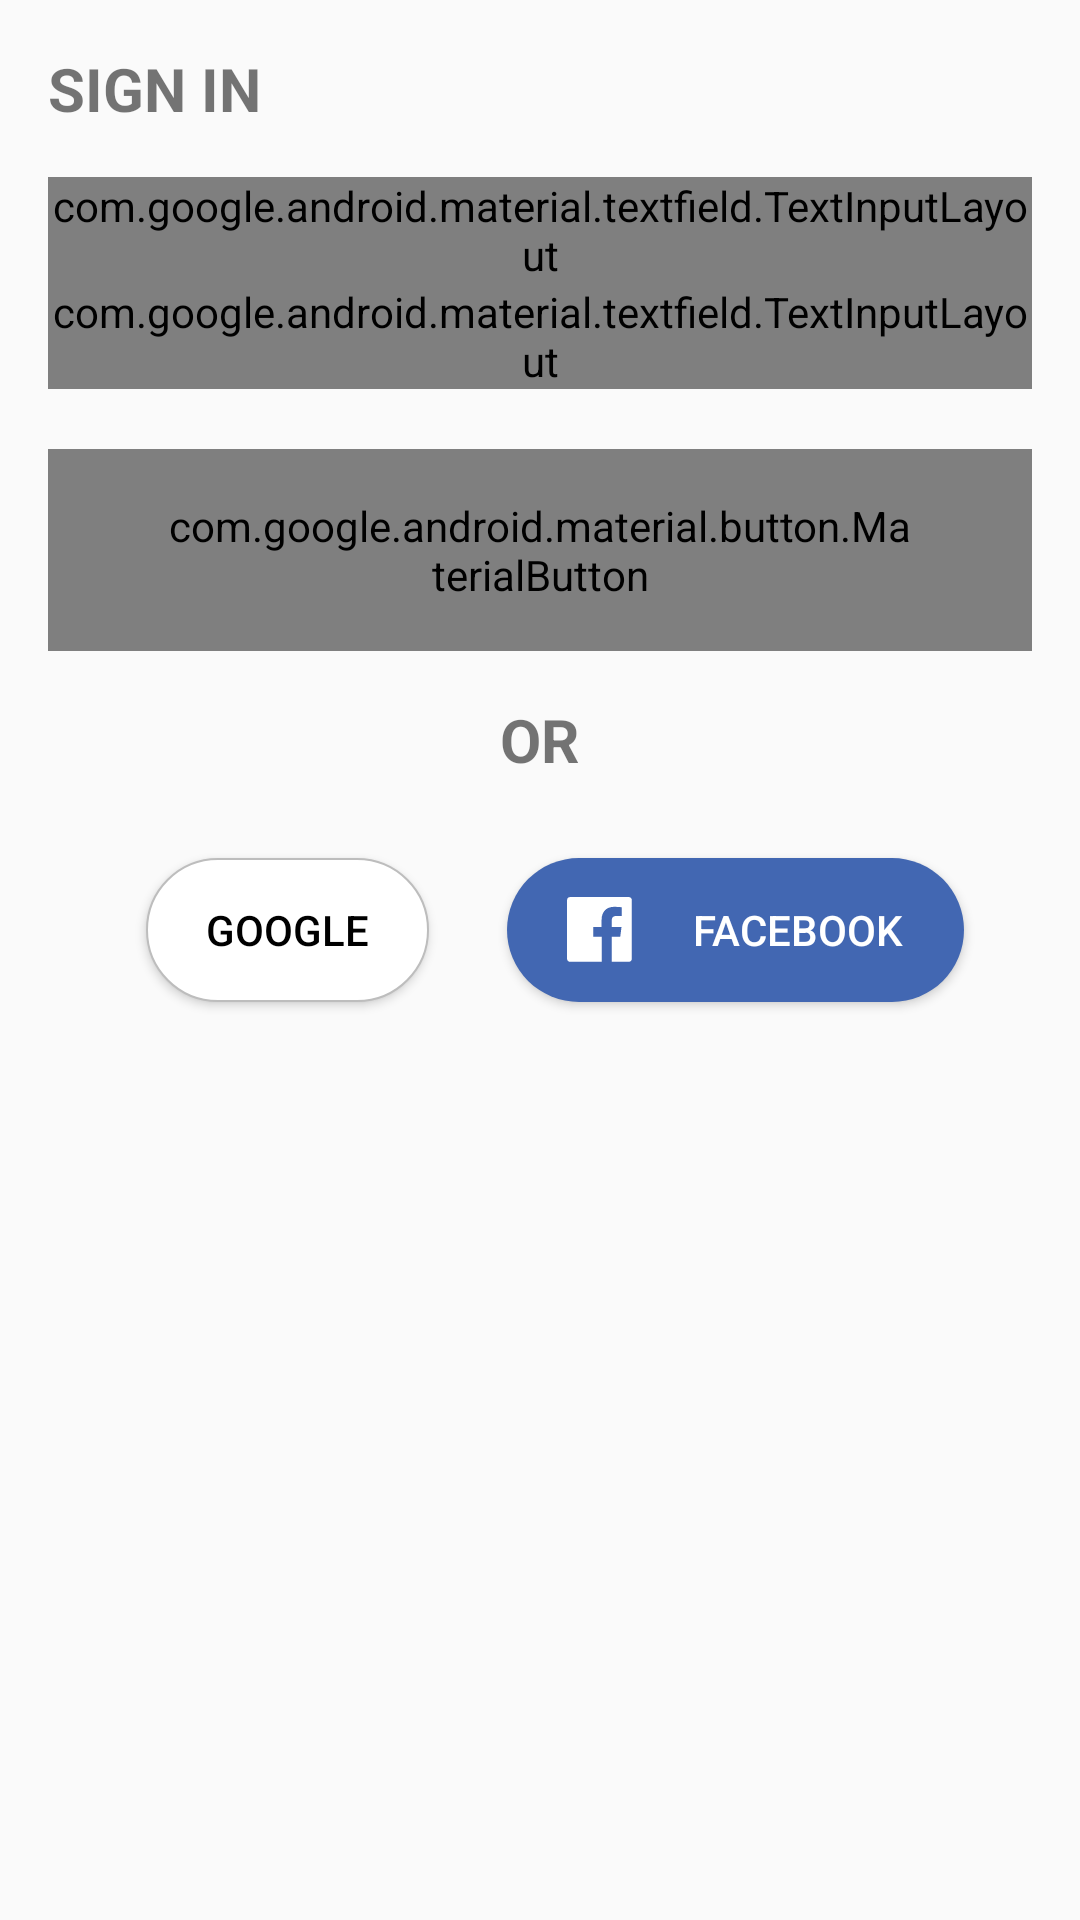

Here is an Android app screen rendered from its layout file. Give the layout XML and the strings, colors and styles it references.
<!-- AndroidManifest.xml: application theme AppTheme -->
<!-- res/layout/activity_login.xml -->
<?xml version="1.0" encoding="utf-8"?>
<ScrollView xmlns:android="http://schemas.android.com/apk/res/android"
    xmlns:app="http://schemas.android.com/apk/res-auto"
    xmlns:tools="http://schemas.android.com/tools"
    android:layout_width="match_parent"
    android:layout_height="match_parent">

    <LinearLayout xmlns:android="http://schemas.android.com/apk/res/android"
        xmlns:app="http://schemas.android.com/apk/res-auto"
        xmlns:tools="http://schemas.android.com/tools"
        android:layout_width="match_parent"
        android:layout_height="match_parent"
        android:orientation="vertical"
        android:padding="@dimen/layout_default_padding"
        tools:context=".SignupActivity">

        <LinearLayout
            android:layout_width="match_parent"
            android:layout_height="match_parent"
            android:orientation="vertical">

            <TextView
                android:layout_width="match_parent"
                android:layout_height="wrap_content"
                android:layout_marginBottom="16sp"
                android:text="SIGN IN"
                android:textSize="20sp"
                android:textStyle="bold" />

            

            <com.google.android.material.textfield.TextInputLayout
                style="@style/Widget.cs.TextInputLayout.OutlineBox"
                android:layout_width="match_parent"
                android:layout_height="wrap_content">

                <com.google.android.material.textfield.TextInputEditText
                    android:layout_width="match_parent"
                    android:layout_height="wrap_content"
                    android:hint="Email or phone"
                    android:imeOptions="actionDone"
                    android:inputType="text"
                    android:maxLength="40"
                    android:maxLines="1"
                    android:textColor="@color/textBlack"
                    android:textSize="@dimen/km_edittext_size">

                </com.google.android.material.textfield.TextInputEditText>

            </com.google.android.material.textfield.TextInputLayout>

            <com.google.android.material.textfield.TextInputLayout
                style="@style/Widget.cs.TextInputLayout.OutlineBox"
                android:layout_width="match_parent"
                android:layout_height="wrap_content"
                app:passwordToggleEnabled="true">

                <com.google.android.material.textfield.TextInputEditText
                    android:layout_width="match_parent"
                    android:layout_height="wrap_content"
                    android:hint="Password"

                    android:imeOptions="actionDone"
                    android:inputType="textPassword"
                    android:maxLength="40"
                    android:maxLines="1"
                    android:textColor="@color/textBlack"
                    android:textSize="@dimen/km_edittext_size">

                </com.google.android.material.textfield.TextInputEditText>

            </com.google.android.material.textfield.TextInputLayout>

            <com.google.android.material.button.MaterialButton
                android:id="@+id/button_signup"
                style="@style/Widget.AppCompat.Button.Borderless"
                android:layout_width="wrap_content"
                android:layout_height="wrap_content"
                android:layout_gravity="center"
                android:layout_marginTop="20dp"
                android:gravity="center"
                android:paddingLeft="40dp"
                android:paddingTop="16dp"
                android:paddingRight="40dp"
                android:paddingBottom="16dp"
                android:text="@string/sign_in"
                android:textAlignment="center"
                android:textColor="@color/colorAccent"
                app:backgroundTint="@android:color/transparent"
                app:cornerRadius="8dp"
                app:rippleColor="@color/colorAccent"
                app:strokeColor="@color/colorAccent"
                app:strokeWidth="2dp" />

            <TextView
                android:layout_width="wrap_content"
                android:layout_height="wrap_content"
                android:layout_gravity="center"
                android:layout_marginTop="16sp"
                android:layout_marginBottom="16sp"
                android:text="OR"
                android:textSize="20sp"
                android:textStyle="bold" />

            <LinearLayout
                android:layout_width="match_parent"
                android:layout_height="wrap_content"
                android:layout_gravity="center"
                android:gravity="center"
                android:orientation="horizontal">

                <Button
                    android:id="@+id/button_google"
                    style="@style/Theme.CommonSense.Button.Icon.Google"
                    android:layout_width="wrap_content"
                    android:layout_height="wrap_content"
                    android:layout_gravity="center"
                    android:layout_margin="10dp"
                    android:layout_marginRight="16sp"
                    android:drawableLeft="@drawable/fui_ic_google_select"
                    android:drawablePadding="20sp"
                    android:gravity="center"
                    android:paddingStart="20dp"
                    android:paddingLeft="20dp"
                    android:paddingEnd="20sp"
                    android:paddingRight="20dp"
                    android:text="Google"
                    android:textAlignment="center"
                    app:icon="@drawable/fui_ic_googleg_color_24dp" />

                <Button
                    android:id="@+id/button_fb"
                    style="@style/Theme.CommonSense.Button.Icon.Facebook"
                    android:layout_width="wrap_content"
                    android:layout_height="wrap_content"
                    android:layout_gravity="center"
                    android:layout_marginStart="16sp"
                    android:drawableLeft="@drawable/fui_ic_fb_select"
                    android:drawablePadding="20sp"
                    android:gravity="center"
                    android:paddingStart="20dp"
                    android:paddingLeft="20dp"
                    android:paddingEnd="20sp"
                    android:paddingRight="20dp"
                    android:text="FACEBOOK"
                    android:textAlignment="center" />

            </LinearLayout>


        </LinearLayout>


    </LinearLayout>
</ScrollView>
<!-- resources referenced by this layout -->
<resources>
  <color name="colorAccent">#D3A722</color>
  <color name="textBlack">#000000</color>
  <dimen name="km_edittext_margin_top">16dp</dimen>
  <dimen name="km_edittext_size">15sp</dimen>
  <dimen name="layout_default_padding">16dp</dimen>
  <!-- drawable fui_ic_fb_select (drawable) -->
  <?xml version="1.0" encoding="utf-8"?>
  <selector xmlns:android="http://schemas.android.com/apk/res/android">
      <item android:state_checked="true"
          android:drawable="@drawable/ic_fb_icon" />
      <item android:drawable="@drawable/ic_fb_icon" />
  </selector>
  <!-- drawable fui_ic_google_select (drawable) -->
  <?xml version="1.0" encoding="utf-8"?>
  <selector xmlns:android="http://schemas.android.com/apk/res/android">
      <item android:state_checked="true"
          android:drawable="@drawable/fui_ic_googleg_color_24dp" />
      <item android:drawable="@drawable/fui_ic_googleg_color_24dp" />
  </selector>
  <string name="sign_in">SIGN IN</string>
  <style name="Theme.CommonSense.Button.Icon.Facebook" parent="Widget.AppCompat.Button.Colored">
          <item name="android:textColor">@color/textWhite</item>
          <item name="android:background">@drawable/ripple_button_fb</item>
          <item name="cornerRadius">@dimen/cs_appcompat_btn_corner_radius</item>
      </style>
  <style name="Theme.CommonSense.Button.Icon.Google" parent="Widget.AppCompat.Button.Colored">
          <item name="android:textColor">@color/textBlack</item>
          <item name="android:background">@drawable/ripple_button_google</item>
          <item name="cornerRadius">@dimen/cs_appcompat_btn_corner_radius</item>
      </style>
  <style name="Widget.cs.TextInputLayout.OutlineBox" parent="Widget.MaterialComponents.TextInputLayout.OutlinedBox" />
  <style name="AppTheme" parent="Theme.AppCompat.Light.DarkActionBar">
          
          <item name="colorPrimary">@color/colorPrimary</item>
          <item name="colorPrimaryDark">@color/colorPrimaryDark</item>
          <item name="colorAccent">@color/colorAccent</item>
      </style>
  <!-- drawable ic_fb_icon (drawable) -->
  <vector xmlns:android="http://schemas.android.com/apk/res/android"
      android:width="22dp"
      android:height="22dp"
      android:viewportWidth="58"
      android:viewportHeight="58">
    <path
        android:pathData="M53.85,0H3.15A3.15,3.15 0,0 0,0 3.15v50.7A3.15,3.15 0,0 0,3.15 57h27.3V35H23V26.33h7.41V20c0,-7.37 4.49,-11.38 11.06,-11.38A62.15,62.15 0,0 1,48.15 9v7.69H43.61c-3.57,0 -4.26,1.69 -4.26,4.18v5.5H47.9L46.79,35H39.35V57h14.5A3.15,3.15 0,0 0,57 53.85V3.15A3.15,3.15 0,0 0,53.85 0Z"
        android:fillColor="#fff"/>
  </vector>
  <color name="textWhite">#ffffff</color>
  <!-- drawable ripple_button_fb (drawable) -->
  <?xml version="1.0" encoding="utf-8"?>
  <selector xmlns:android="http://schemas.android.com/apk/res/android">
  <item android:state_pressed="false">
      <shape android:shape="rectangle">
          <corners
              android:radius="@dimen/cs_appcompat_btn_corner_radius" />
          <solid android:color="@color/color_fb" />
      </shape>
  </item>
  <item android:state_pressed="true">
      <shape android:shape="rectangle">
          <corners
              android:radius="@dimen/cs_appcompat_btn_corner_radius" />
          <solid android:color="@color/color_fb_lite" />
      </shape>
  </item>
  </selector>
  <dimen name="cs_appcompat_btn_corner_radius">100dp</dimen>
  <color name="colorPrimary">#654141</color>
  <color name="colorPrimaryDark">#5F4141</color>
  <color name="color_fb">#4267B2</color>
  <color name="color_fb_lite">#cc4267B2</color>
  <color name="color_google">#ffffff</color>
  <color name="shadow">#BDBDBD</color>
  <color name="km_google_ripple">#6c525252</color>
</resources>
